The GitHub repository rania250/classification contains a labelled image folder "lbp" with 2 categories: chair, table. Examples follow, each with its label.

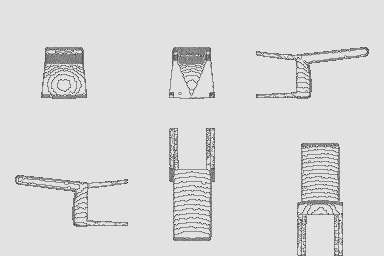
Label: chair

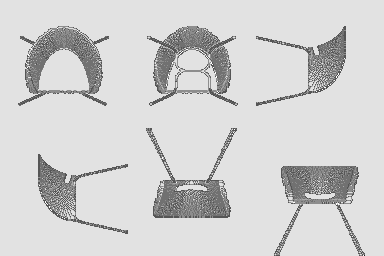
Label: chair

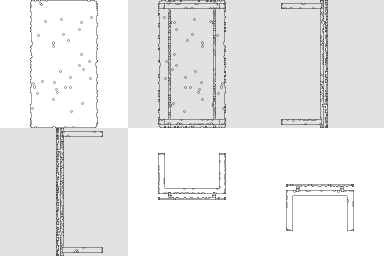
Label: table

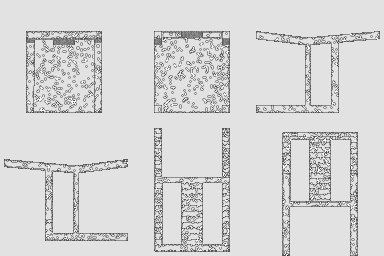
Label: chair

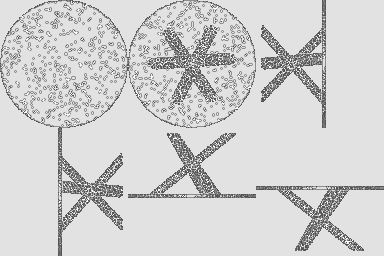
Label: table

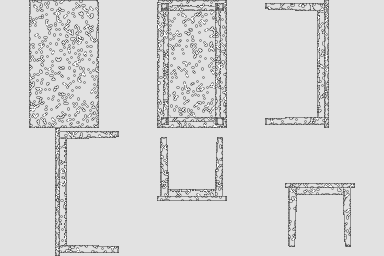
Label: table
